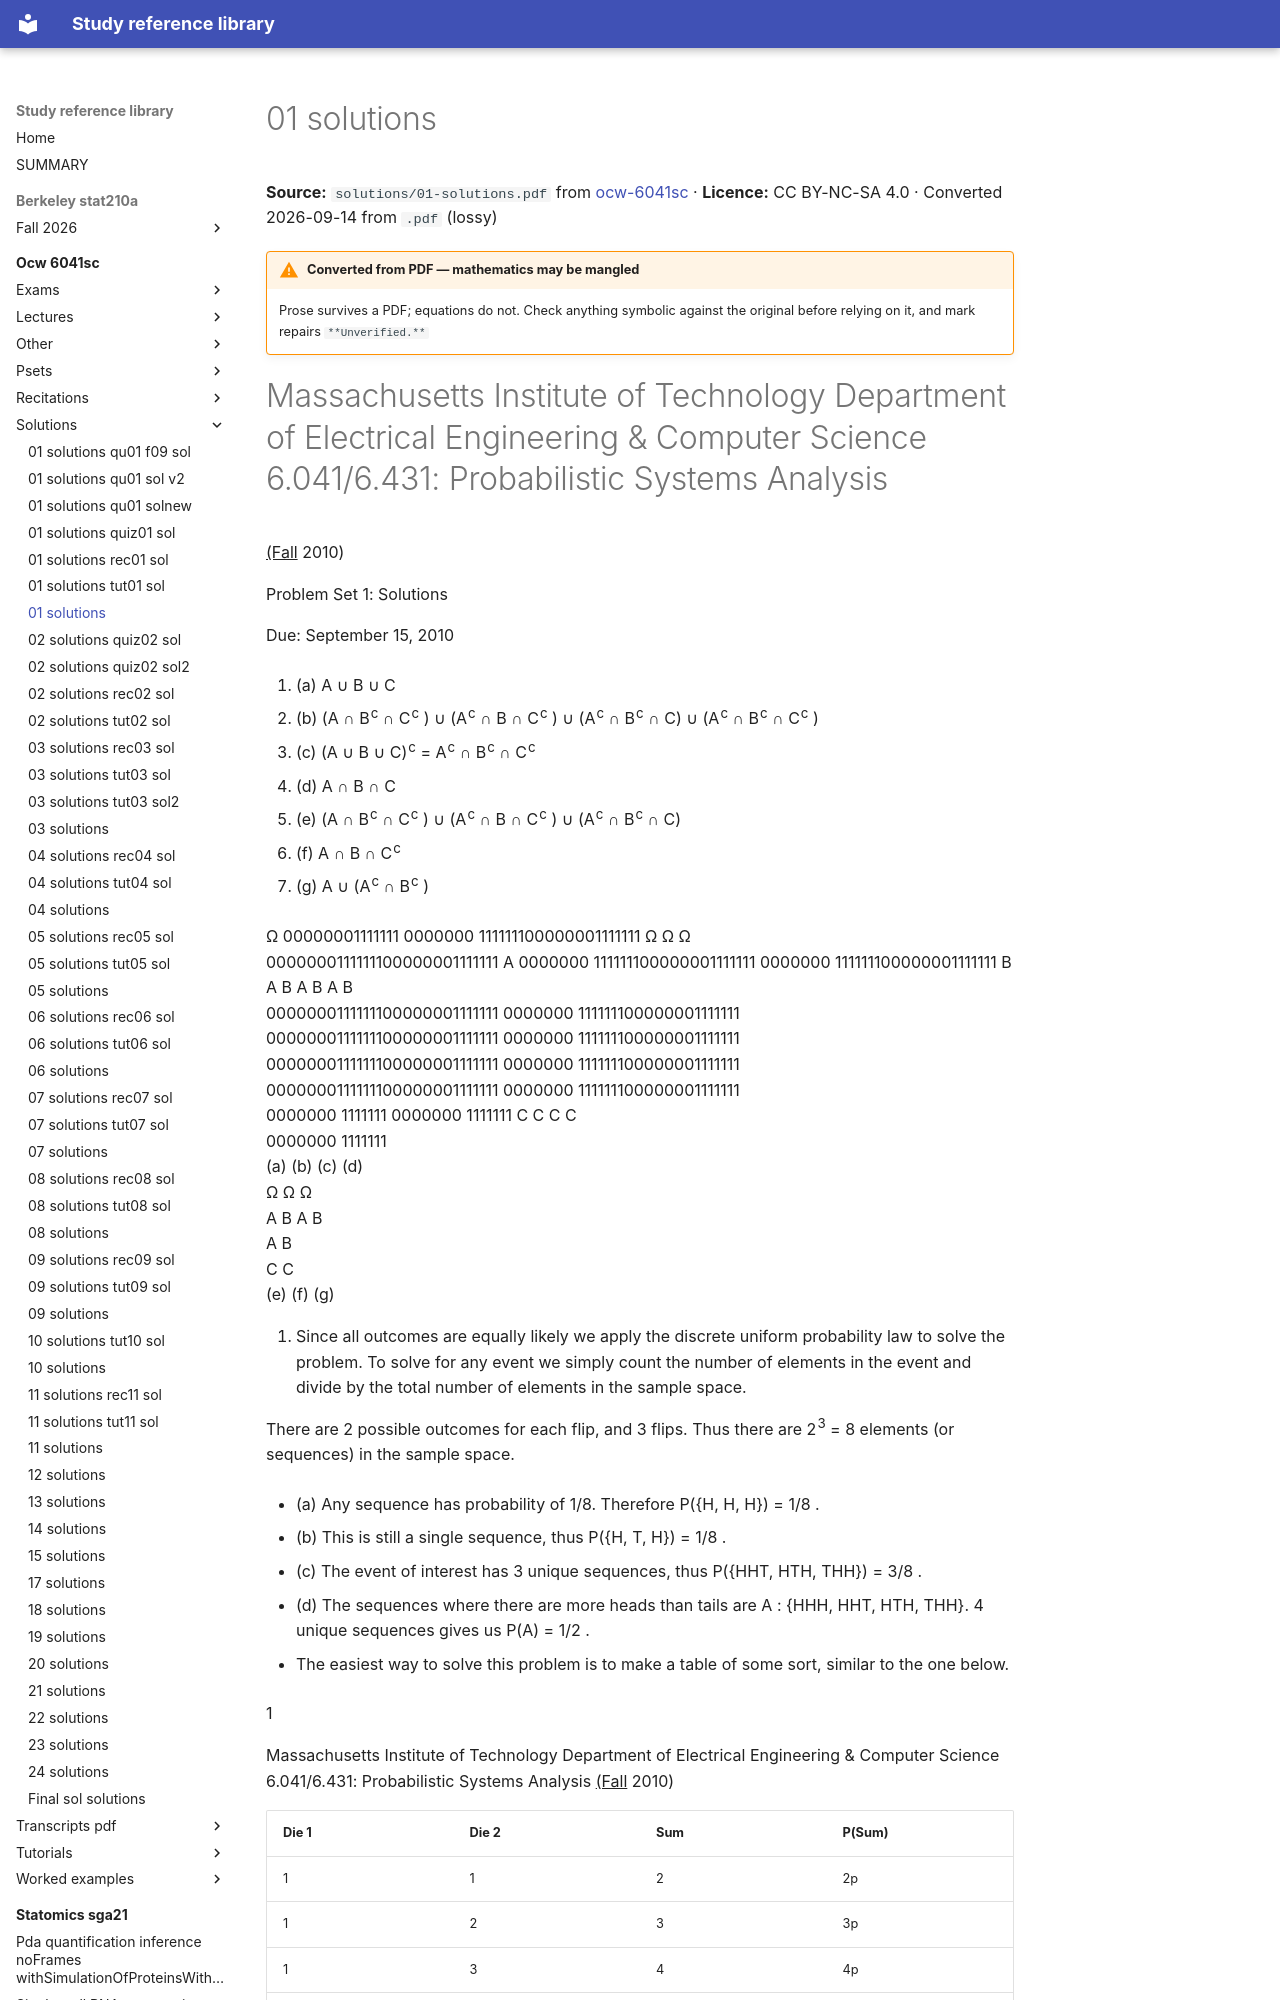

repository: Claptar/knowledge-base-library · page: ocw-6041sc/solutions/01-solutions/index.html · generator: mkdocs

---
title: 01 solutions
source: https://ocw.mit.edu/courses/6-041sc-probabilistic-systems-analysis-and-applied-probability-fall-2013/
source_file: sources/ocw-6041sc/solutions/01-solutions.pdf
licence: CC BY-NC-SA 4.0
route: pdf
fidelity: lossy
converted: '2026-09-14'
---

# 01 solutions

**Source:** `solutions/01-solutions.pdf` from [ocw-6041sc](https://ocw.mit.edu/courses/6-041sc-probabilistic-systems-analysis-and-applied-probability-fall-2013/) · **Licence:** CC BY-NC-SA 4.0 · Converted 2026-09-14 from `.pdf` (lossy)

!!! warning "Converted from PDF — mathematics may be mangled"
    Prose survives a PDF; equations do not. Check anything symbolic against the
    original before relying on it, and mark repairs `**Unverified.**`
